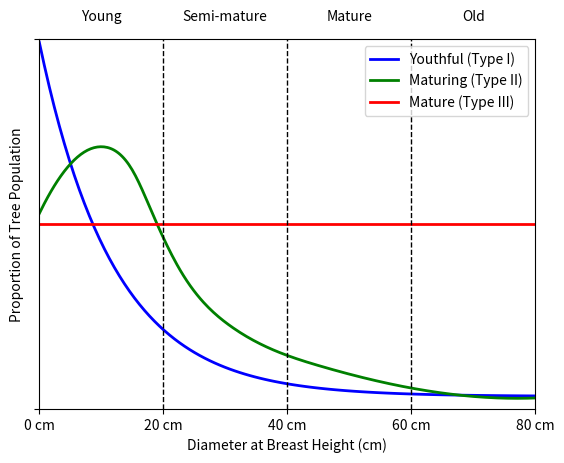

Generate this figure with matplotlib:
import matplotlib.pyplot as plt
import numpy as np
from scipy.interpolate import make_interp_spline


def plot_tree_population_curves():
    fig, ax = plt.subplots()

    x = np.linspace(0, 80, 100)

    # Type I (Youthful)
    y_youthful = 0.9585 * np.exp(-6.6757 * (x / 80)) + 0.0341  # Adjusting for new x scale
    ax.plot(x, y_youthful, lw=2, label='Youthful (Type I)', color='blue')

    x_sampled = np.array([
        0, 4.77, 10.44, 15.04, 18.26, 22.79, 30.61, 45.18, 59.09, 80
    ])

    y_sampled = np.array([
        0.5286624181536111, 0.658174130721433, 0.7091295213343511, 0.6454352393328243,
        0.5286624181536111, 0.3736730977500888, 0.22717625497796085, 0.11677287949305219,
        0.05944804318582957, 0.029724079906753857
    ])

    # Type II

    x_spline = np.linspace(min(x_sampled), max(x_sampled), 300)  # Generate more x values for a smooth curve
    spline = make_interp_spline(x_sampled, y_sampled, k=3)  # Cubic spline (k=3)
    y_spline = spline(x_spline)

    ax.plot(x_spline, y_spline, lw=2, label='Maturing (Type II)', color='green')

    # Type III (Mature)
    y_mature = np.full_like(x, 0.5)
    ax.plot(x, y_mature, lw=2, label='Mature (Type III)', color='red')

    ax.set_xlabel('Diameter at Breast Height (cm)')
    ax.set_ylabel('Proportion of Tree Population')

    ax.set_xticks([0, 20, 40, 60, 80])
    ax.set_xticklabels(['0 cm', '20 cm', '40 cm', '60 cm', '80 cm'])

    ax.set_yticks([0, 1])
    ax.set_yticklabels(['', ''])

    ax.set_xlim(0, 80)
    ax.set_ylim(0, 1)

    ax.axvline(x=20, color='black', linestyle='--', lw=1)
    ax.axvline(x=40, color='black', linestyle='--', lw=1)
    ax.axvline(x=60, color='black', linestyle='--', lw=1)

    ax.text(10, 1.05, 'Young', horizontalalignment='center', fontsize=10)
    ax.text(30, 1.05, 'Semi-mature', horizontalalignment='center', fontsize=10)
    ax.text(50, 1.05, 'Mature', horizontalalignment='center', fontsize=10)
    ax.text(70, 1.05, 'Old', horizontalalignment='center', fontsize=10)

    ax.legend()

    plt.savefig("plot.png", dpi=1200)
    fig.savefig('plot.svg', format='svg', dpi=1200)


plot_tree_population_curves()
